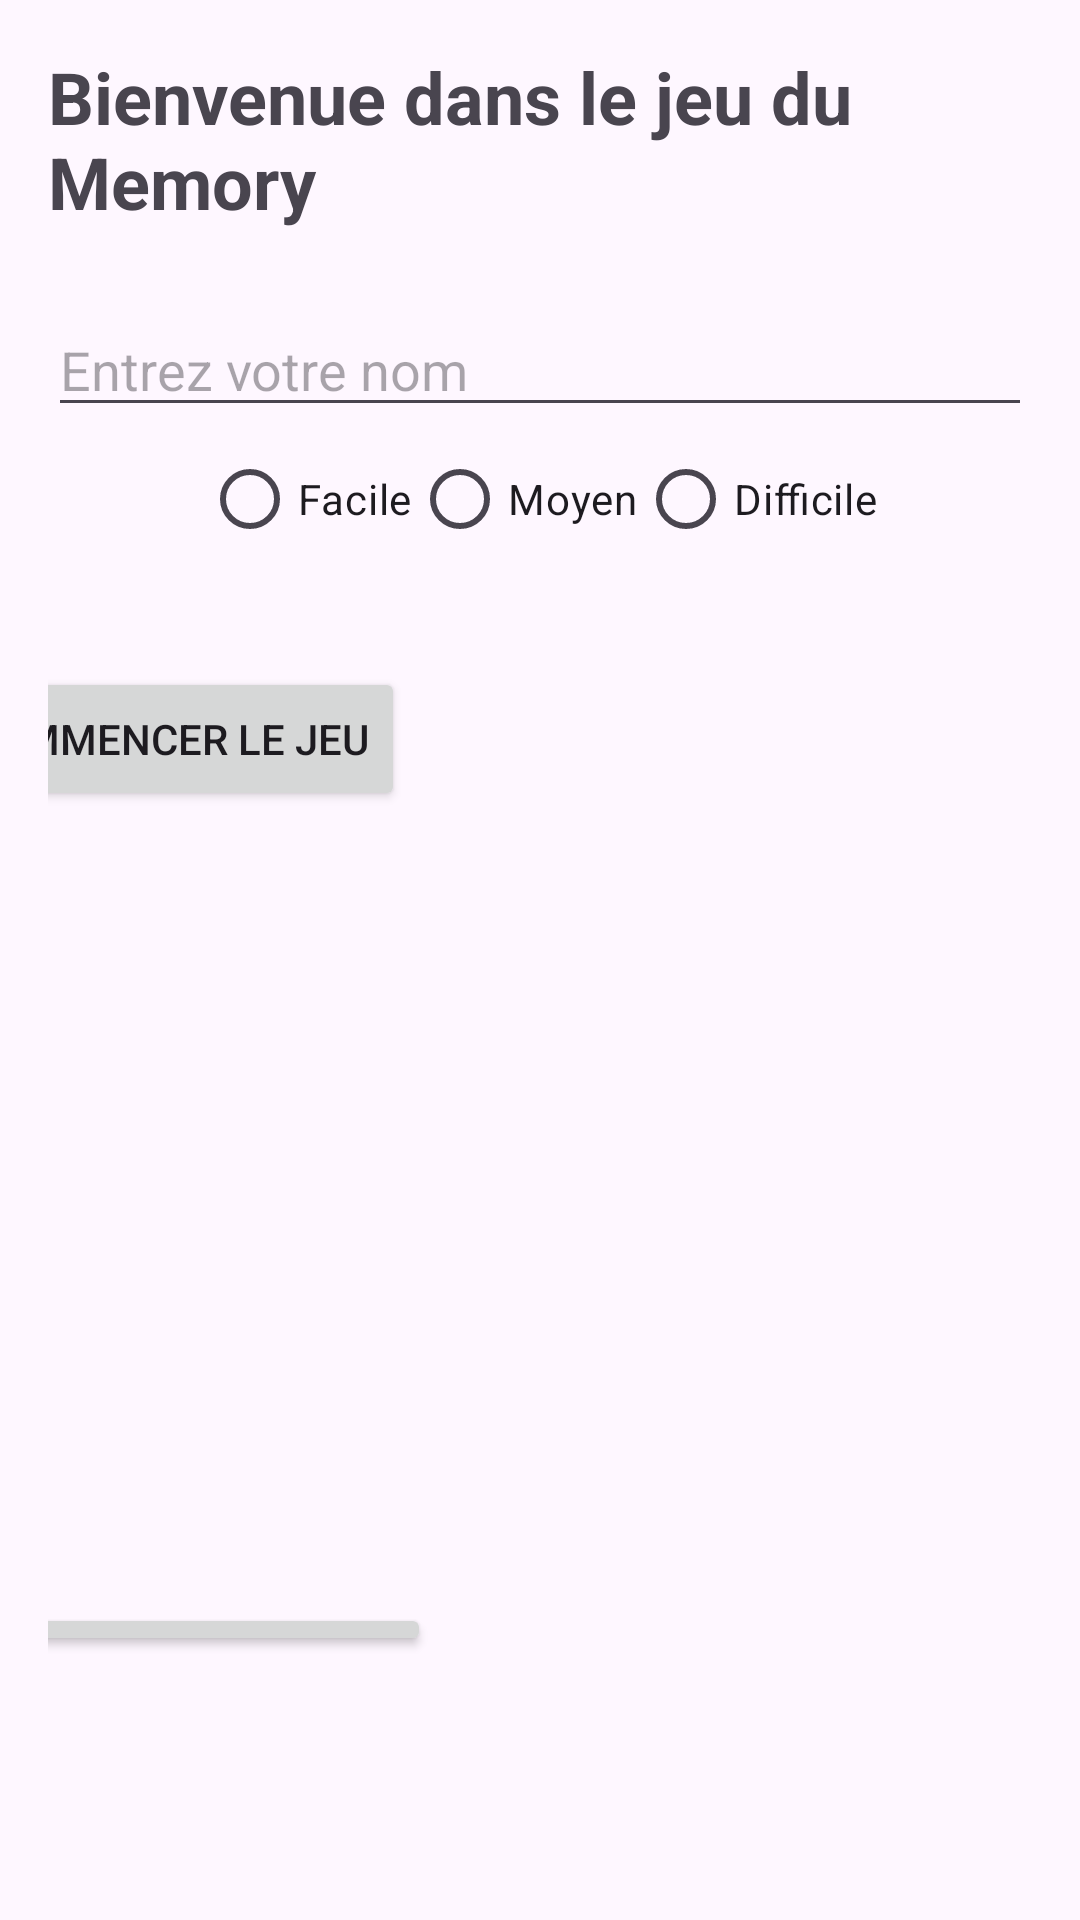

Here is an Android app screen rendered from its layout file. Give the layout XML and the strings, colors and styles it references.
<!-- AndroidManifest.xml: application theme Theme.ProjetMemory -->
<!-- res/layout/activity_homepage.xml -->
<?xml version="1.0" encoding="utf-8"?>
<LinearLayout xmlns:android="http://schemas.android.com/apk/res/android"
    xmlns:tools="http://schemas.android.com/tools"
    android:layout_width="match_parent"
    android:layout_height="match_parent"
    android:orientation="vertical"
    android:padding="16dp"
    android:gravity="center">

    <TextView
        android:id="@+id/textViewTitle"
        android:layout_width="wrap_content"
        android:layout_height="61dp"
        android:layout_marginBottom="24dp"
        android:text="Bienvenue dans le jeu du Memory"
        android:textSize="24sp"
        android:textStyle="bold" />

    <EditText
        android:id="@+id/editTextName"
        android:layout_width="match_parent"
        android:layout_height="wrap_content"
        android:hint="Entrez votre nom"/>

    <RadioGroup
        android:id="@+id/radioGroupDifficulty"
        android:layout_width="wrap_content"
        android:layout_height="wrap_content"
        android:orientation="horizontal">

        <RadioButton
            android:id="@+id/radioButtonEasy"
            android:layout_width="wrap_content"
            android:layout_height="wrap_content"
            android:text="Facile" />

        <RadioButton
            android:id="@+id/radioButtonMedium"
            android:layout_width="wrap_content"
            android:layout_height="wrap_content"
            android:text="Moyen" />

        <RadioButton
            android:id="@+id/radioButtonHard"
            android:layout_width="wrap_content"
            android:layout_height="wrap_content"
            android:text="Difficile" />
    </RadioGroup>
    <Button
        android:id="@+id/buttonStartGame"
        android:layout_width="wrap_content"
        android:layout_height="wrap_content"
        android:layout_marginEnd="124dp"
        android:layout_marginBottom="248dp"
        android:text="Commencer le jeu"
        android:layout_marginTop="32dp"/>

    <Button
        android:id="@+id/buttonLeaderboard"
        android:layout_width="wrap_content"
        android:layout_height="wrap_content"
        android:layout_marginEnd="120dp"
        android:layout_marginBottom="72dp"
        android:text="Voir le classement"
        android:layout_marginTop="16dp"/>

</LinearLayout>
<!-- resources referenced by this layout -->
<resources>
  <style name="Theme.ProjetMemory" parent="Base.Theme.ProjetMemory" />
  <style name="Base.Theme.ProjetMemory" parent="Theme.Material3.DayNight.NoActionBar">
          
          
          <item name="colorPrimary">@color/bleu</item>
          <item name="colorPrimaryVariant">@color/bleu_foncé</item>
          <item name="colorOnPrimary">@color/blanc</item>
          
          <item name="colorSecondary">@color/vert_futuriste</item>
          <item name="colorSecondaryVariant">@color/vert</item>
          <item name="colorOnSecondary">@color/blanc</item>
          
          <item name="android:statusBarColor">?attr/colorPrimaryVariant</item>
          
      </style>
  <color name="bleu">#0000FF</color>
  <color name="blanc">#FFFFFF</color>
  <color name="vert_futuriste">#00FF7F</color>
  <color name="vert">#00FF00</color>
</resources>
